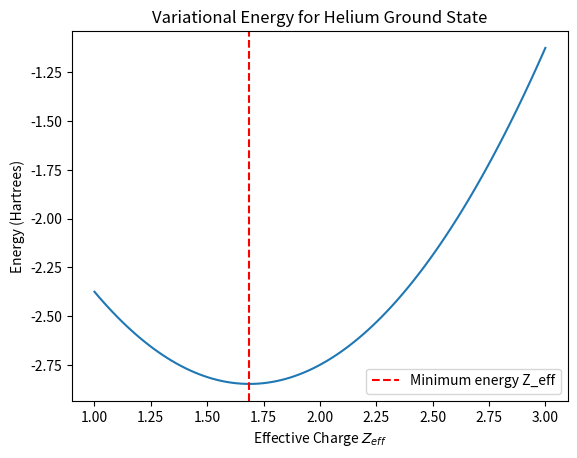

Reproduce this figure in Python.
%matplotlib inline
import numpy as np
import matplotlib.pyplot as plt

def variational_helium():
    Z_eff = np.linspace(1, 3, 100)
    Z = 2
    E = Z_eff**2 - 2*Z*Z_eff + (5/8)*Z_eff
    plt.plot(Z_eff, E)
    plt.axvline(Z - 5/16, color='r', linestyle='--', label='Minimum energy Z_eff')
    plt.title("Variational Energy for Helium Ground State")
    plt.xlabel("Effective Charge $Z_{eff}$")
    plt.ylabel("Energy (Hartrees)")
    plt.legend()
    plt.show()

if __name__ == "__main__":
    variational_helium()
